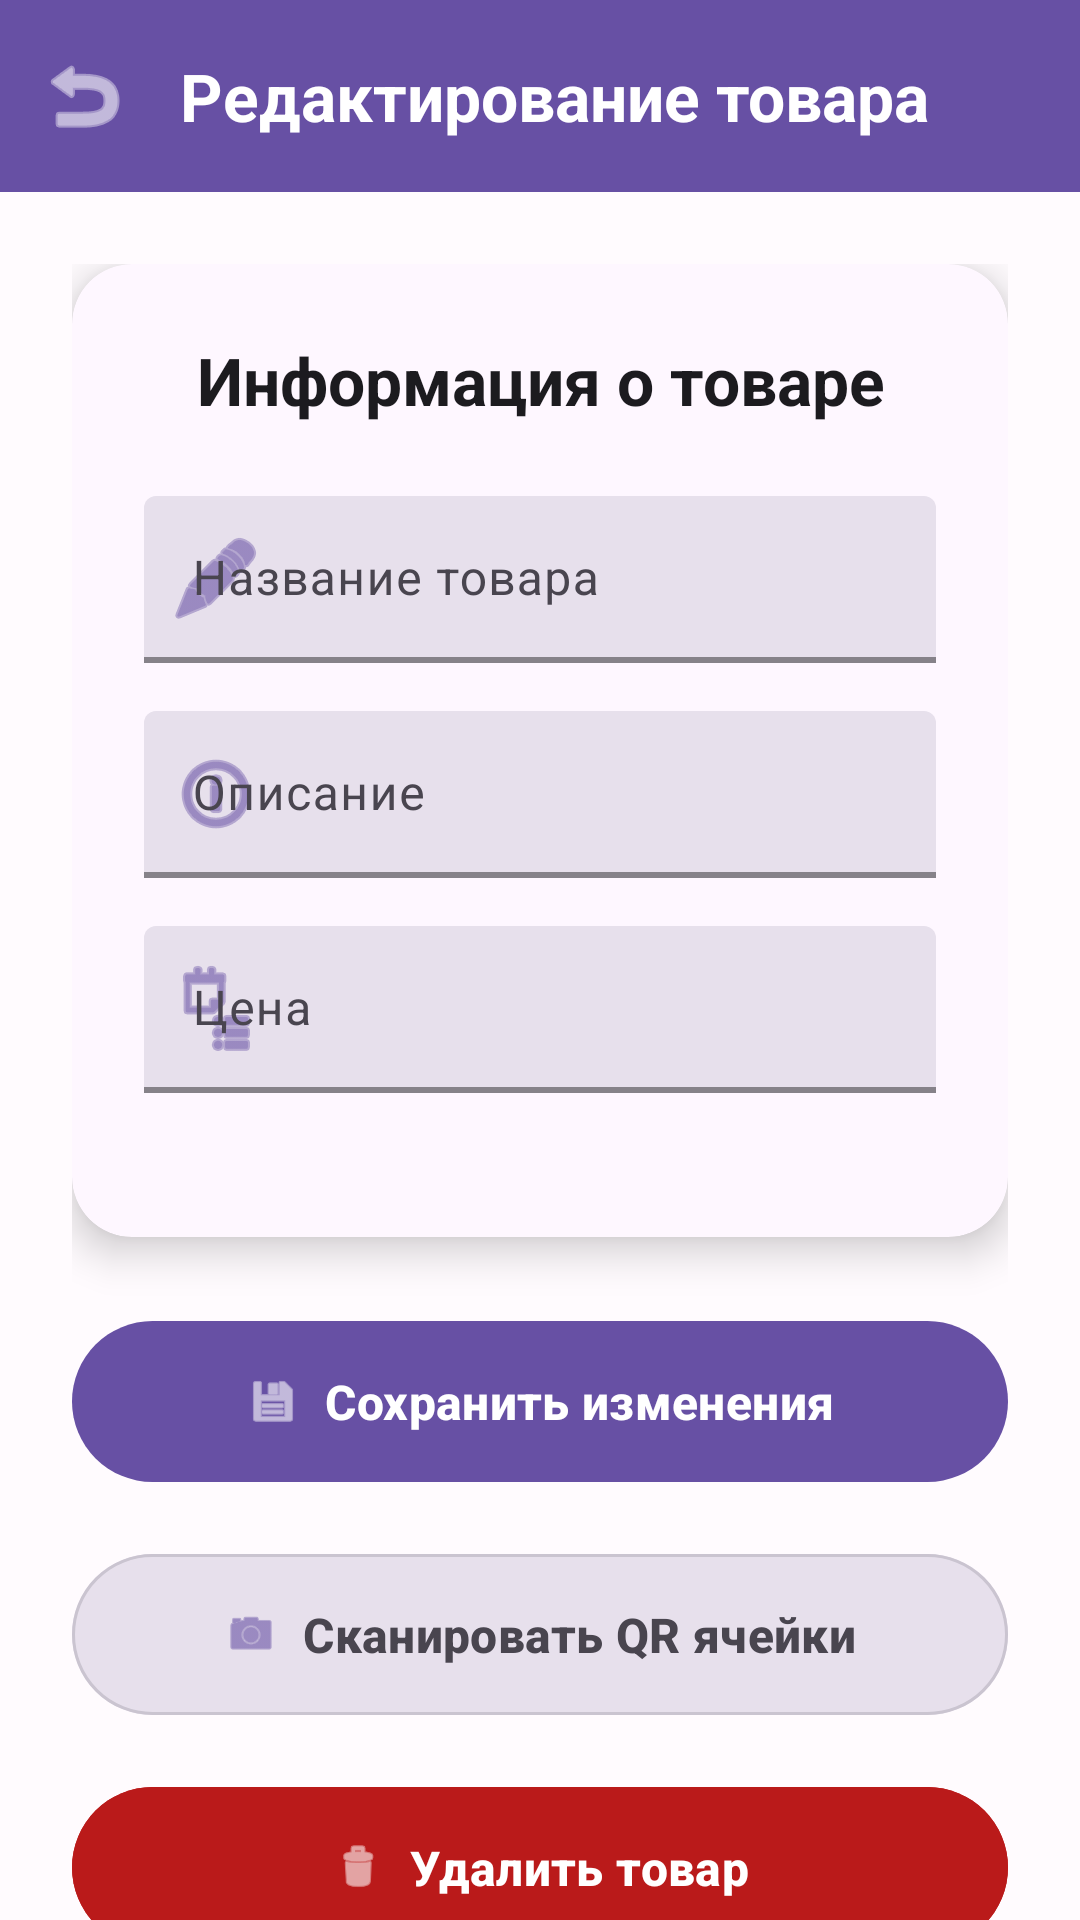

Produce the Android XML layout that renders to this screen, including the resource entries it uses.
<!-- AndroidManifest.xml: application theme AppTheme -->
<!-- res/layout/activity_edit_product.xml -->
<?xml version="1.0" encoding="utf-8"?>
<androidx.coordinatorlayout.widget.CoordinatorLayout xmlns:android="http://schemas.android.com/apk/res/android"
    xmlns:app="http://schemas.android.com/apk/res-auto"
    android:layout_width="match_parent"
    android:layout_height="match_parent"
    android:background="@color/background">

    <com.google.android.material.appbar.AppBarLayout
        android:layout_width="match_parent"
        android:layout_height="wrap_content"
        android:background="@color/primary"
        app:elevation="0dp">

        <com.google.android.material.appbar.MaterialToolbar
            android:id="@+id/toolbar"
            android:layout_width="match_parent"
            android:layout_height="?attr/actionBarSize"
            app:title="@string/edit_product_title"
            app:titleTextColor="@color/on_primary"
            app:titleTextAppearance="@style/TextAppearance.App.TitleLarge"
            app:navigationIcon="@android:drawable/ic_menu_revert"
            app:navigationIconTint="@color/on_primary" />

    </com.google.android.material.appbar.AppBarLayout>

    <androidx.core.widget.NestedScrollView
        android:layout_width="match_parent"
        android:layout_height="match_parent"
        app:layout_behavior="@string/appbar_scrolling_view_behavior">

        <LinearLayout
            android:layout_width="match_parent"
            android:layout_height="wrap_content"
            android:orientation="vertical"
            android:padding="24dp">

            <androidx.cardview.widget.CardView
                android:layout_width="match_parent"
                android:layout_height="wrap_content"
                android:layout_marginBottom="24dp"
                app:cardBackgroundColor="@color/card_surface"
                app:cardCornerRadius="20dp"
                app:cardElevation="8dp">

                <LinearLayout
                    android:layout_width="match_parent"
                    android:layout_height="wrap_content"
                    android:orientation="vertical"
                    android:padding="24dp">

                    <TextView
                        android:layout_width="match_parent"
                        android:layout_height="wrap_content"
                        android:text="@string/product_info_title"
                        android:textAppearance="@style/TextAppearance.App.TitleLarge"
                        android:textAlignment="center"
                        android:layout_marginBottom="24dp" />

                    <com.google.android.material.textfield.TextInputLayout
                        android:id="@+id/productNameInputLayout"
                        android:layout_width="match_parent"
                        android:layout_height="wrap_content"
                        android:hint="@string/product_name_hint"
                        android:layout_marginBottom="16dp"
                        app:startIconDrawable="@android:drawable/ic_menu_edit"
                        app:startIconTint="@color/primary"
                        app:boxBackgroundColor="@color/surface_variant"
                        app:boxStrokeColor="@color/primary"
                        app:boxStrokeWidth="2dp"
                        app:hintTextColor="@color/text_secondary">

                        <com.google.android.material.textfield.TextInputEditText
                            android:id="@+id/productNameInput"
                            android:layout_width="match_parent"
                            android:layout_height="wrap_content"
                            android:inputType="textCapWords"
                            android:textAppearance="@style/TextAppearance.App.BodyLarge" />

                    </com.google.android.material.textfield.TextInputLayout>

                    <com.google.android.material.textfield.TextInputLayout
                        android:id="@+id/productDescInputLayout"
                        android:layout_width="match_parent"
                        android:layout_height="wrap_content"
                        android:hint="@string/product_description_hint"
                        android:layout_marginBottom="16dp"
                        app:startIconDrawable="@android:drawable/ic_menu_info_details"
                        app:startIconTint="@color/primary"
                        app:boxBackgroundColor="@color/surface_variant"
                        app:boxStrokeColor="@color/primary"
                        app:boxStrokeWidth="2dp"
                        app:hintTextColor="@color/text_secondary">

                        <com.google.android.material.textfield.TextInputEditText
                            android:id="@+id/productDescInput"
                            android:layout_width="match_parent"
                            android:layout_height="wrap_content"
                            android:inputType="textMultiLine"
                            android:textAppearance="@style/TextAppearance.App.BodyLarge" />

                    </com.google.android.material.textfield.TextInputLayout>

                    <com.google.android.material.textfield.TextInputLayout
                        android:id="@+id/productPriceInputLayout"
                        android:layout_width="match_parent"
                        android:layout_height="wrap_content"
                        android:hint="@string/product_price_hint"
                        android:layout_marginBottom="24dp"
                        app:startIconDrawable="@android:drawable/ic_menu_agenda"
                        app:startIconTint="@color/primary"
                        app:boxBackgroundColor="@color/surface_variant"
                        app:boxStrokeColor="@color/primary"
                        app:boxStrokeWidth="2dp"
                        app:hintTextColor="@color/text_secondary">

                        <com.google.android.material.textfield.TextInputEditText
                            android:id="@+id/productPriceInput"
                            android:layout_width="match_parent"
                            android:layout_height="wrap_content"
                            android:inputType="numberDecimal"
                            android:textAppearance="@style/TextAppearance.App.BodyLarge" />

                    </com.google.android.material.textfield.TextInputLayout>

                </LinearLayout>
            </androidx.cardview.widget.CardView>

            <LinearLayout
                android:layout_width="match_parent"
                android:layout_height="wrap_content"
                android:orientation="vertical">

                <com.google.android.material.button.MaterialButton
                    android:id="@+id/saveButton"
                    android:layout_width="match_parent"
                    android:layout_height="wrap_content"
                    android:layout_marginBottom="16dp"
                    android:text="@string/save_changes_button"
                    android:textSize="16sp"
                    app:icon="@android:drawable/ic_menu_save"
                    app:iconGravity="textStart"
                    app:iconPadding="8dp" />

                <com.google.android.material.button.MaterialButton
                    android:id="@+id/scanQrButton"
                    android:layout_width="match_parent"
                    android:layout_height="wrap_content"
                    android:layout_marginBottom="16dp"
                    android:text="@string/scan_qr_cell_button"
                    android:textSize="16sp"
                    style="@style/AppButtonSecondaryStyle"
                    app:icon="@android:drawable/ic_menu_camera"
                    app:iconGravity="textStart"
                    app:iconPadding="8dp" />

                
                <com.google.android.material.button.MaterialButton
                    android:id="@+id/deleteButton"
                    android:layout_width="match_parent"
                    android:layout_height="wrap_content"
                    android:text="@string/delete_product_button"
                    android:textSize="16sp"
                    android:backgroundTint="@color/error"
                    android:textColor="@color/on_error"
                    app:icon="@android:drawable/ic_menu_delete"
                    app:iconGravity="textStart"
                    app:iconPadding="8dp"
                    app:iconTint="@color/on_error" />

            </LinearLayout>

        </LinearLayout>
    </androidx.core.widget.NestedScrollView>

</androidx.coordinatorlayout.widget.CoordinatorLayout>
<!-- resources referenced by this layout -->
<resources>
  <color name="background">#FFFBFE</color>
  <color name="card_surface">#FEF7FF</color>
  <color name="error">#BA1A1A</color>
  <color name="on_error">#FFFFFF</color>
  <color name="on_primary">#FFFFFF</color>
  <color name="primary">#6750A4</color>
  <color name="surface_variant">#E7E0EC</color>
  <color name="text_secondary">#49454F</color>
  <string name="delete_product_button">Удалить товар</string>
  <string name="edit_product_title">Редактирование товара</string>
  <string name="product_description_hint">Описание</string>
  <string name="product_info_title">Информация о товаре</string>
  <string name="product_name_hint">Название товара</string>
  <string name="product_price_hint">Цена</string>
  <string name="save_changes_button">Сохранить изменения</string>
  <string name="scan_qr_cell_button">Сканировать QR ячейки</string>
  <style name="TextAppearance.App.BodyLarge" parent="TextAppearance.Material3.BodyLarge">
          <item name="android:textColor">@color/text_primary</item>
          <item name="android:textSize">16sp</item>
      </style>
  <style name="TextAppearance.App.TitleLarge" parent="TextAppearance.Material3.TitleLarge">
          <item name="android:textColor">@color/text_primary</item>
          <item name="android:textSize">22sp</item>
          <item name="android:textStyle">bold</item>
      </style>
  <color name="button_secondary">#E7E0EC</color>
  <color name="button_secondary_text">#49454F</color>
  <color name="secondary">#625B71</color>
  <color name="outline_variant">#CAC4D0</color>
  <color name="text_primary">#1C1B1F</color>
  <color name="primary_variant">#4F378B</color>
  <color name="on_secondary">#FFFFFF</color>
  <color name="tertiary">#7D5260</color>
  <color name="on_tertiary">#FFFFFF</color>
  <color name="surface">#FFFBFE</color>
  <color name="on_surface">#1C1B1F</color>
  <color name="on_surface_variant">#49454F</color>
  <color name="text_tertiary">#79747E</color>
  <style name="AppButtonStyle" parent="Widget.Material3.Button">
          <item name="backgroundTint">@color/button_background</item>
          <item name="android:textColor">@color/button_text</item>
          <item name="rippleColor">@color/primary</item>
          <item name="android:padding">16dp</item>
          <item name="android:textSize">16sp</item>
          <item name="android:textStyle">bold</item>
          <item name="elevation">2dp</item>
      </style>
  <style name="AppCardViewStyle" parent="Widget.Material3.CardView.Elevated">
          <item name="cardBackgroundColor">@color/card_background</item>
          <item name="cardElevation">8dp</item>
          <item name="cardCornerRadius">16dp</item>
          <item name="cardMaxElevation">12dp</item>
          <item name="contentPadding">0dp</item>
      </style>
  <style name="AppTextInputStyle" parent="Widget.Material3.TextInputLayout.FilledBox">
          <item name="boxBackgroundColor">@color/surface_variant</item>
          <item name="android:textColor">@color/on_surface</item>
          <item name="hintTextColor">@color/text_secondary</item>
          <item name="boxStrokeColor">@color/primary</item>
          <item name="boxStrokeWidth">2dp</item>
          <item name="android:textColorHint">@color/text_secondary</item>
      </style>
  <style name="AppToolbarStyle" parent="Widget.Material3.Toolbar">
          <item name="titleTextColor">@color/on_primary</item>
          <item name="subtitleTextColor">@color/on_primary</item>
          <item name="android:background">@color/primary</item>
          <item name="elevation">4dp</item>
      </style>
  <color name="button_background">#6750A4</color>
  <color name="button_text">#FFFFFF</color>
  <color name="card_background">#FFFFFF</color>
</resources>
